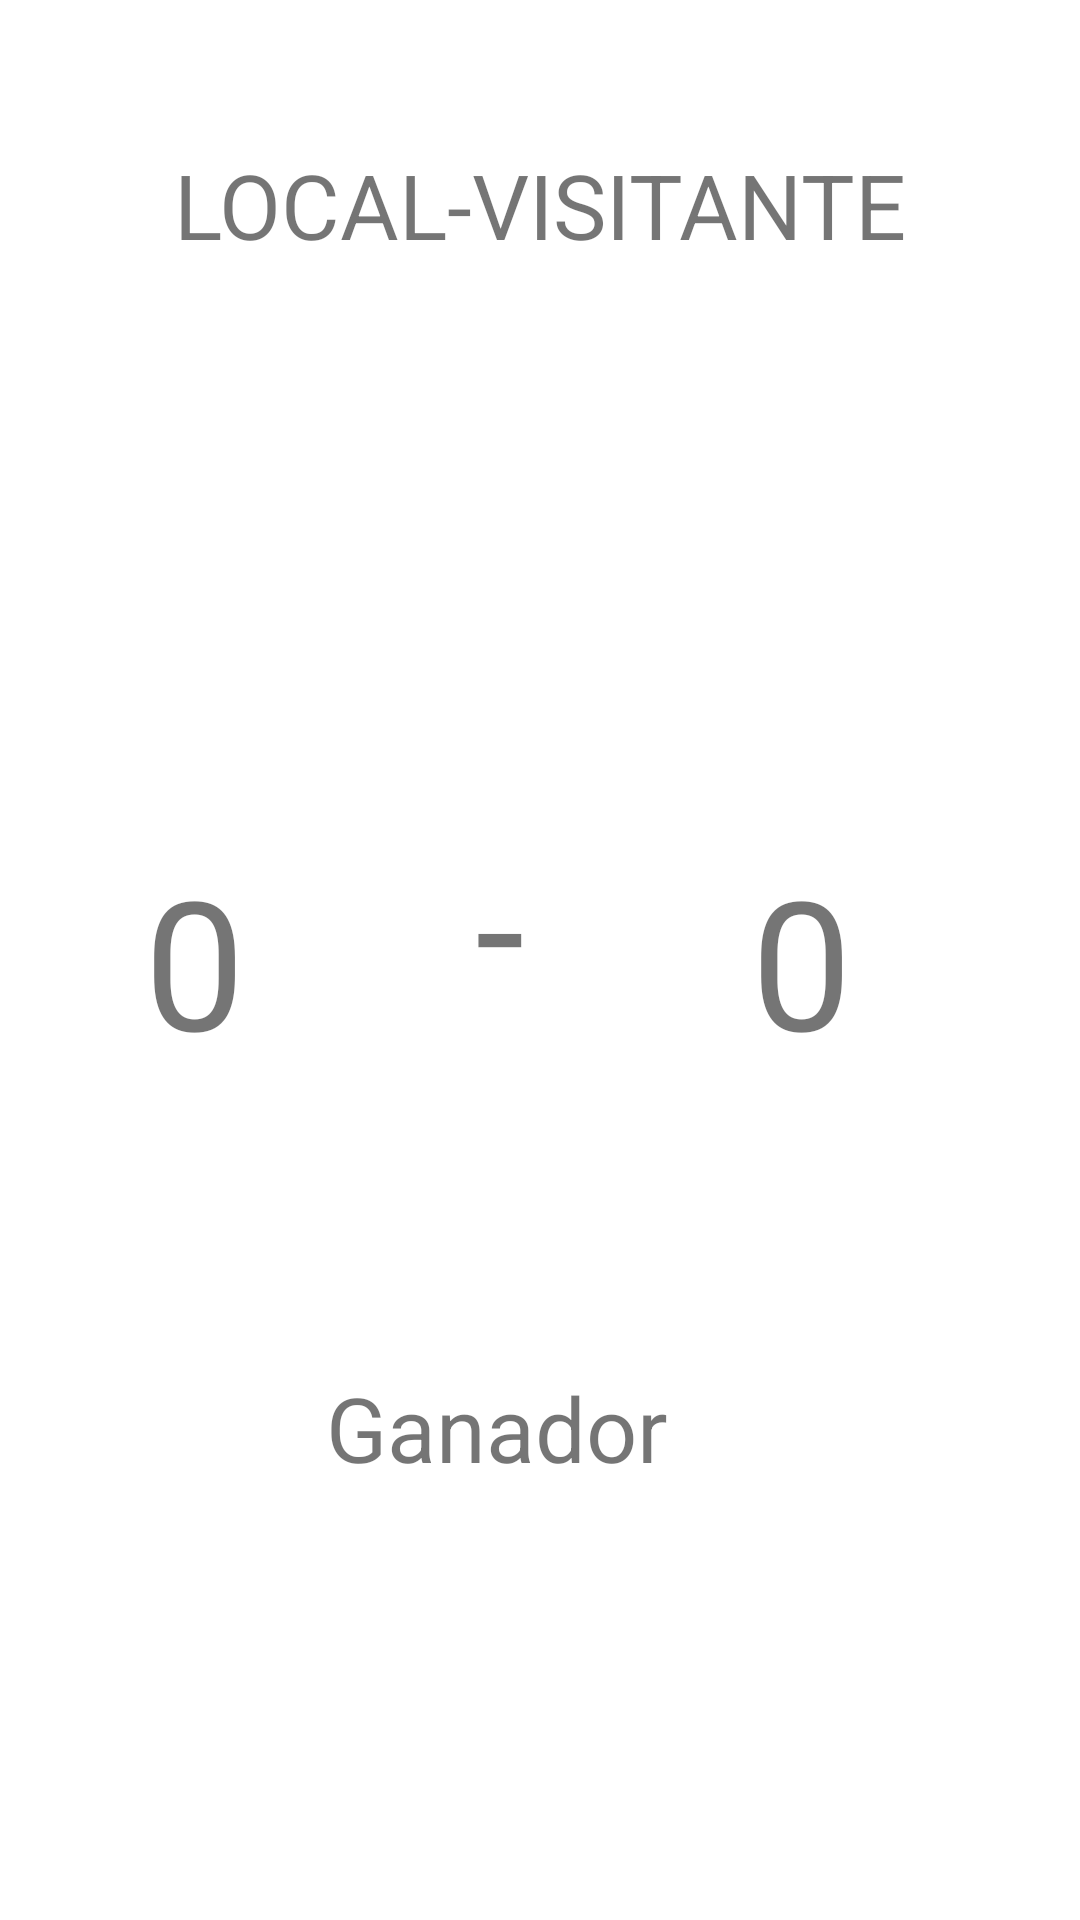

This screen was rendered from an Android layout file. Write that file and the resources it references.
<!-- AndroidManifest.xml: application theme Theme.BasketballPractice -->
<!-- res/layout/activity_detail.xml -->
<?xml version="1.0" encoding="utf-8"?>
<layout xmlns:android="http://schemas.android.com/apk/res/android"
    xmlns:app="http://schemas.android.com/apk/res-auto"
    xmlns:tools="http://schemas.android.com/tools">

    <data>

    </data>

    <androidx.constraintlayout.widget.ConstraintLayout
        android:layout_width="match_parent"
        android:layout_height="match_parent"
        tools:context=".DetailActivity">

        <TextView
            android:id="@+id/tv_ResultScoreVisitante"
            android:layout_width="wrap_content"
            android:layout_height="wrap_content"
            android:layout_marginEnd="76dp"
            android:text="0"
            android:textSize="60sp"
            app:layout_constraintBottom_toBottomOf="parent"
            app:layout_constraintEnd_toEndOf="parent"
            app:layout_constraintTop_toTopOf="parent" />

        <TextView
            android:id="@+id/textView2"
            android:layout_width="wrap_content"
            android:layout_height="wrap_content"
            android:layout_marginTop="48dp"
            android:text="LOCAL-VISITANTE"
            android:textSize="30sp"
            app:layout_constraintEnd_toEndOf="parent"
            app:layout_constraintStart_toStartOf="parent"
            app:layout_constraintTop_toTopOf="parent" />

        <TextView
            android:id="@+id/tv_ResultScoreLocal"
            android:layout_width="wrap_content"
            android:layout_height="wrap_content"
            android:layout_marginStart="48dp"
            android:text="0"
            android:textSize="60sp"
            app:layout_constraintBottom_toBottomOf="parent"
            app:layout_constraintStart_toStartOf="parent"
            app:layout_constraintTop_toTopOf="parent" />

        <TextView
            android:id="@+id/textView5"
            android:layout_width="wrap_content"
            android:layout_height="wrap_content"
            android:text="-"
            android:textSize="60sp"
            app:layout_constraintBottom_toTopOf="@+id/tv_TextFinal"
            app:layout_constraintEnd_toStartOf="@+id/tv_ResultScoreVisitante"
            app:layout_constraintHorizontal_bias="0.504"
            app:layout_constraintStart_toEndOf="@+id/tv_ResultScoreLocal"
            app:layout_constraintTop_toBottomOf="@+id/textView2"
            app:layout_constraintVertical_bias="0.625" />

        <TextView
            android:id="@+id/tv_TextFinal"
            android:layout_width="wrap_content"
            android:layout_height="wrap_content"
            android:layout_marginBottom="144dp"
            android:text="Ganador"
            android:textSize="30sp"
            app:layout_constraintBottom_toBottomOf="parent"
            app:layout_constraintEnd_toEndOf="parent"
            app:layout_constraintHorizontal_bias="0.442"
            app:layout_constraintStart_toStartOf="parent" />
    </androidx.constraintlayout.widget.ConstraintLayout>
</layout>
<!-- resources referenced by this layout -->
<resources>
  <style name="Theme.BasketballPractice" parent="Theme.MaterialComponents.DayNight.DarkActionBar">
          
          <item name="colorPrimary">@color/purple_500</item>
          <item name="colorPrimaryVariant">@color/purple_700</item>
          <item name="colorOnPrimary">@color/white</item>
          
          <item name="colorSecondary">@color/teal_200</item>
          <item name="colorSecondaryVariant">@color/teal_700</item>
          <item name="colorOnSecondary">@color/black</item>
          
          <item name="android:statusBarColor" tools:targetApi="l">?attr/colorPrimaryVariant</item>
          
      </style>
  <!-- not gathered from this repository: default colours our renderer supplied (Android Studio template values) -->
  <color name="purple_500">#FF6200EE</color>
  <color name="purple_700">#FF3700B3</color>
  <color name="teal_200">#FF03DAC5</color>
  <color name="teal_700">#FF018786</color>
  <color name="black">#FF000000</color>
  <color name="white">#FFFFFFFF</color>
</resources>
